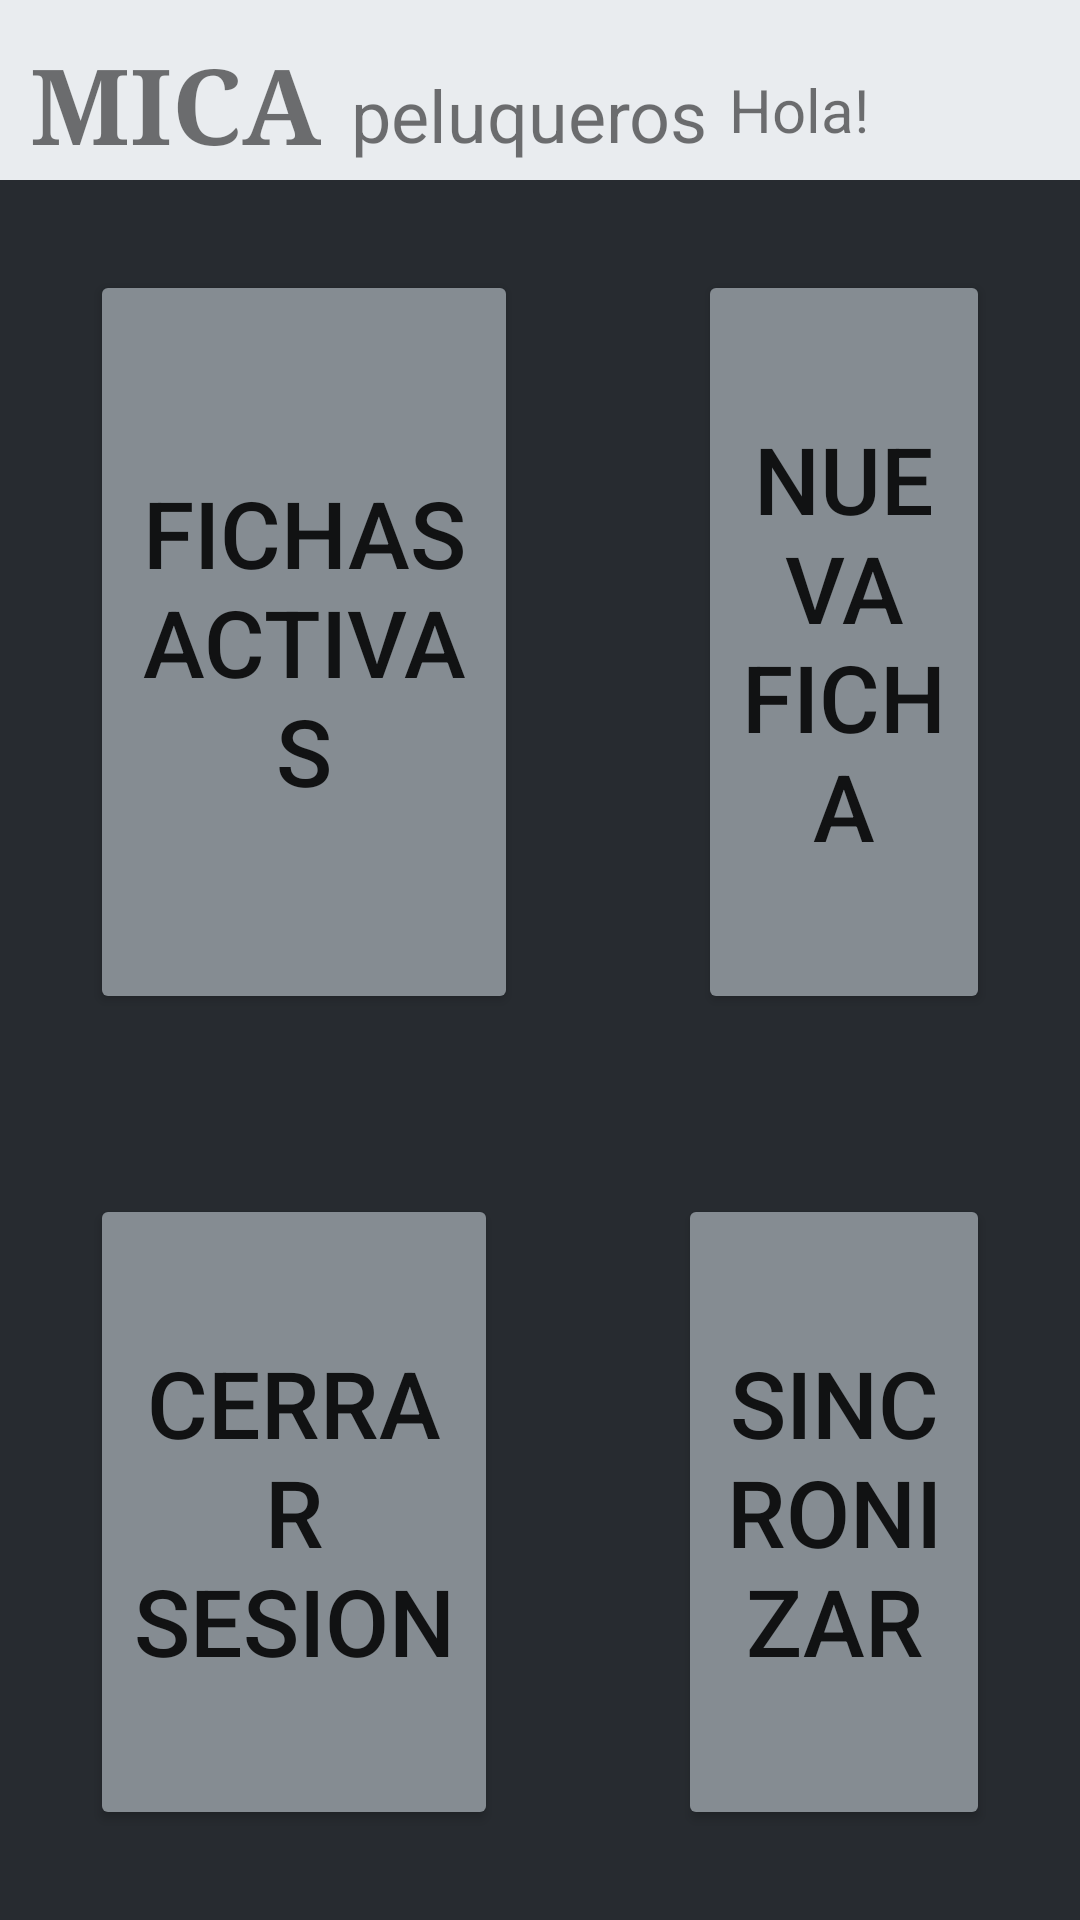

This screen was rendered from an Android layout file. Write that file and the resources it references.
<!-- AndroidManifest.xml: application theme Theme.MikaApp -->
<!-- res/layout/activity_menu_principal.xml -->
<?xml version="1.0" encoding="utf-8"?>
<androidx.constraintlayout.widget.ConstraintLayout xmlns:android="http://schemas.android.com/apk/res/android"
    xmlns:app="http://schemas.android.com/apk/res-auto"
    xmlns:tools="http://schemas.android.com/tools"
    android:layout_width="match_parent"
    android:layout_height="match_parent"
    android:background="@color/blackLight"
    tools:context=".menu_principal">

    <include layout="@layout/menu_sup"
        android:layout_marginTop="1dp"
        android:layout_weight="1"
        android:layout_width="match_parent"
        android:layout_height="60dp"/>

    <TableLayout
        android:layout_width="match_parent"
        android:layout_height="match_parent"
        android:layout_marginTop="60dp"
        android:stretchColumns="0">

        <TableRow
            android:layout_width="match_parent"
            android:layout_height="match_parent"
            android:layout_weight="1">

            <LinearLayout
                android:layout_column="0"
                android:layout_height="match_parent"
                android:layout_weight="1"
                android:layout_width="match_parent"
                android:orientation="horizontal"
                android:weightSum="6">

                <Button
                    android:id="@+id/b_FichasActivas"
                    android:layout_width="wrap_content"
                    android:layout_height="match_parent"
                    android:layout_marginStart="30dp"
                    android:layout_marginEnd="30dp"
                    android:layout_marginTop="30dp"
                    android:layout_marginBottom="30dp"
                    android:layout_weight="3"
                    android:layout_gravity="center_vertical"
                    android:backgroundTint="@color/grey"
                    android:onClick="ir_fichas_activas"
                    android:shape="rectangle"
                    android:text="@string/fichas_activas"
                    android:textSize="31sp" />

                <Button
                    android:id="@+id/b_NuevaFicha"
                    android:layout_width="wrap_content"
                    android:layout_height="match_parent"
                    android:layout_marginStart="30dp"
                    android:layout_marginEnd="30dp"
                    android:layout_marginTop="30dp"
                    android:layout_marginBottom="30dp"
                    android:layout_weight="3"
                    android:backgroundTint="@color/grey"
                    android:onClick="ir_agregar_usuario"
                    android:text="@string/nueva_ficha"
                    android:textSize="31sp" />

            </LinearLayout>
        </TableRow>

        <TableRow
            android:layout_width="match_parent"
            android:layout_height="match_parent"
            android:layout_weight="1">

            <LinearLayout
                android:layout_column="0"
                android:layout_height="match_parent"
                android:layout_weight="1"
                android:layout_width="match_parent"
                android:orientation="horizontal"
                android:weightSum="6">

                <Button
                    android:id="@+id/b_CerrarSesion"
                    android:layout_width="wrap_content"
                    android:layout_height="match_parent"
                    android:layout_marginStart="30dp"
                    android:layout_marginEnd="30dp"
                    android:layout_marginTop="30dp"
                    android:layout_marginBottom="30dp"
                    android:layout_weight="3"
                    android:layout_gravity="center_vertical"
                    android:backgroundTint="@color/grey"
                    android:onClick="ir_cerrar_sesion"
                    android:text="@string/cerrar_sesion"
                    android:textSize="31sp" />

                <Button
                    android:id="@+id/b_Sincronizar"
                    android:layout_width="wrap_content"
                    android:layout_height="match_parent"
                    android:layout_marginStart="30dp"
                    android:layout_marginEnd="30dp"
                    android:layout_marginTop="30dp"
                    android:layout_marginBottom="30dp"
                    android:layout_weight="3"
                    android:layout_gravity="center_vertical"
                    android:backgroundTint="@color/grey"
                    android:onClick="ir_sincronizar"
                    android:text="@string/sincronizar"
                    android:textSize="31sp" />

            </LinearLayout>

        </TableRow>

    </TableLayout>


</androidx.constraintlayout.widget.ConstraintLayout>
<!-- res/layout/menu_sup.xml (included above) -->
<?xml version="1.0" encoding="utf-8"?>
<androidx.constraintlayout.widget.ConstraintLayout
    xmlns:android="http://schemas.android.com/apk/res/android"
    xmlns:app="http://schemas.android.com/apk/res-auto"
    xmlns:tools="http://schemas.android.com/tools"
    android:id="@+id/menu_sup"
    android:layout_width="match_parent"
    android:layout_height="60dp"
    android:layout_marginTop="1dp"
    android:background="@color/whiteDarck"
    app:layout_constraintTop_toTopOf="parent"
    tools:layout_editor_absoluteX="1dp">

    <TextView
        android:id="@+id/txtMika"
        android:layout_width="wrap_content"
        android:layout_height="38dp"
        android:fontFamily="serif"
        android:layout_marginStart="10dp"
        android:text="@string/mika"
        android:textSize="35sp"
        android:textStyle="bold"
        app:layout_constraintBottom_toBottomOf="parent"
        app:layout_constraintStart_toStartOf="parent"
        app:layout_constraintTop_toTopOf="parent" />

    <TextView
        android:id="@+id/txtPeluqueros"
        android:layout_width="135dp"
        android:layout_height="38dp"
        android:layout_marginStart="10dp"
        android:text="@string/peluqueros"
        android:textSize="24sp"
        app:layout_constraintStart_toEndOf="@+id/txtMika"
        app:layout_constraintBottom_toBottomOf="parent" />

    <TextView
        android:id="@+id/txtCorreo"
        android:layout_width="wrap_content"
        android:layout_height="wrap_content"
        android:layout_marginEnd="60dp"
        android:layout_marginBottom="10dp"
        android:text=""
        android:textSize="20sp"
        app:layout_constraintBottom_toBottomOf="parent"
        app:layout_constraintEnd_toEndOf="parent" />

    <TextView
        android:id="@+id/txtHola"
        android:layout_width="55dp"
        android:layout_height="wrap_content"
        android:layout_marginEnd="2dp"
        android:layout_marginBottom="10dp"
        android:text="@string/hola"
        android:textSize="20sp"
        app:layout_constraintBottom_toBottomOf="parent"
        app:layout_constraintEnd_toStartOf="@+id/txtCorreo" />

</androidx.constraintlayout.widget.ConstraintLayout>
<!-- resources referenced by this layout -->
<resources>
  <color name="blackLight">#272B30</color>
  <color name="grey">#858C92</color>
  <color name="whiteDarck">#e9ecef</color>
  <string name="cerrar_sesion">CERRAR SESION</string>
  <string name="fichas_activas">FICHAS ACTIVAS</string>
  <string name="hola">Hola!</string>
  <string name="mika">MICA</string>
  <string name="nueva_ficha">NUEVA FICHA</string>
  <string name="peluqueros">peluqueros</string>
  <string name="sincronizar">SINCRONIZAR</string>
  <style name="Theme.MikaApp" parent="Base.Theme.MikaApp" />
  <style name="Base.Theme.MikaApp" parent="Theme.MaterialComponents.DayNight.DarkActionBar">
          
          
      </style>
</resources>
